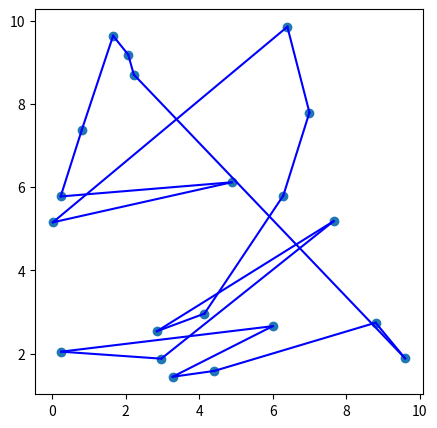

Recreate this plot in Python. (Note: this script raises an exception after producing the figure.)
import heapq
import math
import random

import matplotlib.pyplot as plt
import numpy as np


def dijkstra(graph, start):
    n = len(graph)
    dist = [math.inf] * n
    dist[start] = 0
    visited = [False] * n
    pq = [(0, start)]
    while len(pq) > 0:
        _, u = heapq.heappop(pq)
        if visited[u]:
            continue
        visited[u] = True
        for v, d in enumerate(graph[u]):
            if d is None:
                continue
            alt = dist[u] + d
            if alt < dist[v]:
                dist[v] = alt
                heapq.heappush(pq, (alt, v))
    return dist


def plot_tsp(path, cities):
    x = [city[0] for city in cities]
    y = [city[1] for city in cities]
    plt.figure(figsize=(5, 5))
    plt.scatter(x, y)
    for i in range(len(path) - 1):
        plt.plot([x[path[i]], x[path[i + 1]]], [y[path[i]], y[path[i + 1]]], "b")
    plt.plot([x[path[-1]], x[path[0]]], [y[path[-1]], y[path[0]]], "b")

    plt.savefig("./img/tsp_dijkstra.png")
    # plt.show()


# 把二维坐标转换为图，图上每对城市之间的距离都是它们之间的欧几里得距离。
def generate_graph(cities):
    n = len(cities)
    graph = [[None] * n for _ in range(n)]
    for i in range(n):
        for j in range(i + 1, n):
            xi, yi = cities[i]
            xj, yj = cities[j]
            dist = math.sqrt((xi - xj) ** 2 + (yi - yj) ** 2)  # 计算欧几里得距离
            graph[i][j] = graph[j][i] = dist  # type: ignore
    return graph


if __name__ == "__main__":
    # 示例
    np.random.seed(random.randint(0, 10))
    cities = np.random.rand(20, 2) * 10

    graph = generate_graph(cities)
    dist = dijkstra(graph, 0)
    path = [i for i, _ in sorted(enumerate(dist), key=lambda x: x[1])]
    plot_tsp(path, cities)
